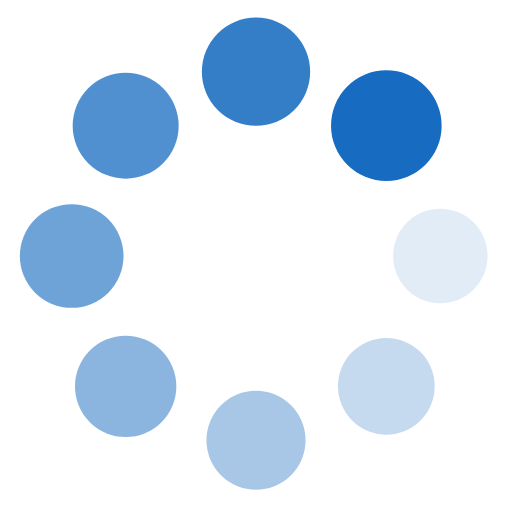
t = 0.00 s
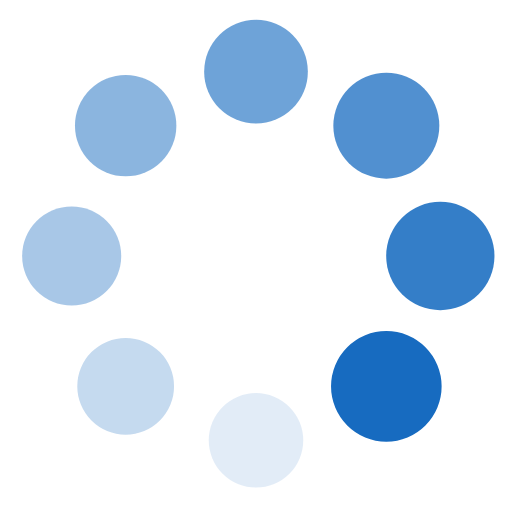
t = 0.25 s
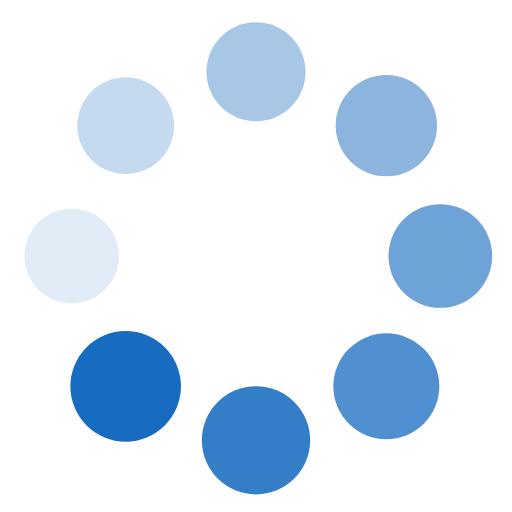
t = 0.50 s
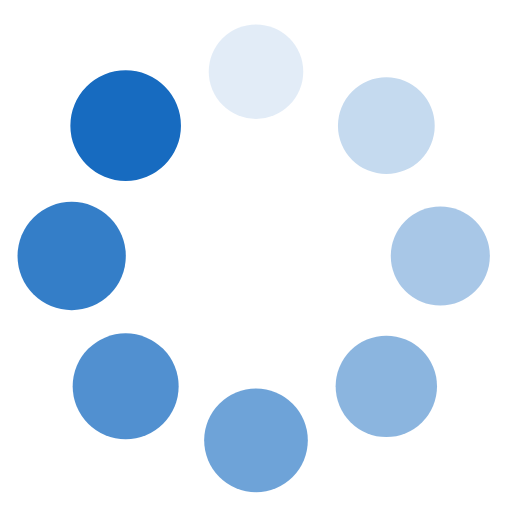
t = 0.75 s

The animated SVG that drew these frames (rendered in a browser with its animation timeline set to each time). Animation: 16 SMIL elements (animate=8,animateTransform=8); one cycle of 1.00 s, repeats indefinitely.

<svg class="lds-spin" width="36px"  height="36px"  xmlns="http://www.w3.org/2000/svg" xmlns:xlink="http://www.w3.org/1999/xlink" viewBox="0 0 100 100" preserveAspectRatio="xMidYMid" style="background: rgba(0, 0, 0, 0) none repeat scroll 0% 0%;"><g transform="translate(86,50)">
<g transform="rotate(0)">
<circle cx="0" cy="0" r="9" fill="#176bc0" fill-opacity="1">
  <animateTransform attributeName="transform" type="scale" begin="-0.875s" values="1.2 1.2;1 1" keyTimes="0;1" dur="1s" repeatCount="indefinite"></animateTransform>
  <animate attributeName="fill-opacity" keyTimes="0;1" dur="1s" repeatCount="indefinite" values="1;0" begin="-0.875s"></animate>
</circle>
</g>
</g><g transform="translate(75.45584412271572,75.45584412271572)">
<g transform="rotate(45)">
<circle cx="0" cy="0" r="9" fill="#176bc0" fill-opacity="0.875">
  <animateTransform attributeName="transform" type="scale" begin="-0.75s" values="1.2 1.2;1 1" keyTimes="0;1" dur="1s" repeatCount="indefinite"></animateTransform>
  <animate attributeName="fill-opacity" keyTimes="0;1" dur="1s" repeatCount="indefinite" values="1;0" begin="-0.75s"></animate>
</circle>
</g>
</g><g transform="translate(50,86)">
<g transform="rotate(90)">
<circle cx="0" cy="0" r="9" fill="#176bc0" fill-opacity="0.75">
  <animateTransform attributeName="transform" type="scale" begin="-0.625s" values="1.2 1.2;1 1" keyTimes="0;1" dur="1s" repeatCount="indefinite"></animateTransform>
  <animate attributeName="fill-opacity" keyTimes="0;1" dur="1s" repeatCount="indefinite" values="1;0" begin="-0.625s"></animate>
</circle>
</g>
</g><g transform="translate(24.54415587728429,75.45584412271572)">
<g transform="rotate(135)">
<circle cx="0" cy="0" r="9" fill="#176bc0" fill-opacity="0.625">
  <animateTransform attributeName="transform" type="scale" begin="-0.5s" values="1.2 1.2;1 1" keyTimes="0;1" dur="1s" repeatCount="indefinite"></animateTransform>
  <animate attributeName="fill-opacity" keyTimes="0;1" dur="1s" repeatCount="indefinite" values="1;0" begin="-0.5s"></animate>
</circle>
</g>
</g><g transform="translate(14,50.00000000000001)">
<g transform="rotate(180)">
<circle cx="0" cy="0" r="9" fill="#176bc0" fill-opacity="0.5">
  <animateTransform attributeName="transform" type="scale" begin="-0.375s" values="1.2 1.2;1 1" keyTimes="0;1" dur="1s" repeatCount="indefinite"></animateTransform>
  <animate attributeName="fill-opacity" keyTimes="0;1" dur="1s" repeatCount="indefinite" values="1;0" begin="-0.375s"></animate>
</circle>
</g>
</g><g transform="translate(24.544155877284282,24.54415587728429)">
<g transform="rotate(225)">
<circle cx="0" cy="0" r="9" fill="#176bc0" fill-opacity="0.375">
  <animateTransform attributeName="transform" type="scale" begin="-0.25s" values="1.2 1.2;1 1" keyTimes="0;1" dur="1s" repeatCount="indefinite"></animateTransform>
  <animate attributeName="fill-opacity" keyTimes="0;1" dur="1s" repeatCount="indefinite" values="1;0" begin="-0.25s"></animate>
</circle>
</g>
</g><g transform="translate(49.99999999999999,14)">
<g transform="rotate(270)">
<circle cx="0" cy="0" r="9" fill="#176bc0" fill-opacity="0.25">
  <animateTransform attributeName="transform" type="scale" begin="-0.125s" values="1.2 1.2;1 1" keyTimes="0;1" dur="1s" repeatCount="indefinite"></animateTransform>
  <animate attributeName="fill-opacity" keyTimes="0;1" dur="1s" repeatCount="indefinite" values="1;0" begin="-0.125s"></animate>
</circle>
</g>
</g><g transform="translate(75.4558441227157,24.544155877284282)">
<g transform="rotate(315)">
<circle cx="0" cy="0" r="9" fill="#176bc0" fill-opacity="0.125">
  <animateTransform attributeName="transform" type="scale" begin="0s" values="1.2 1.2;1 1" keyTimes="0;1" dur="1s" repeatCount="indefinite"></animateTransform>
  <animate attributeName="fill-opacity" keyTimes="0;1" dur="1s" repeatCount="indefinite" values="1;0" begin="0s"></animate>
</circle>
</g>
</g></svg>